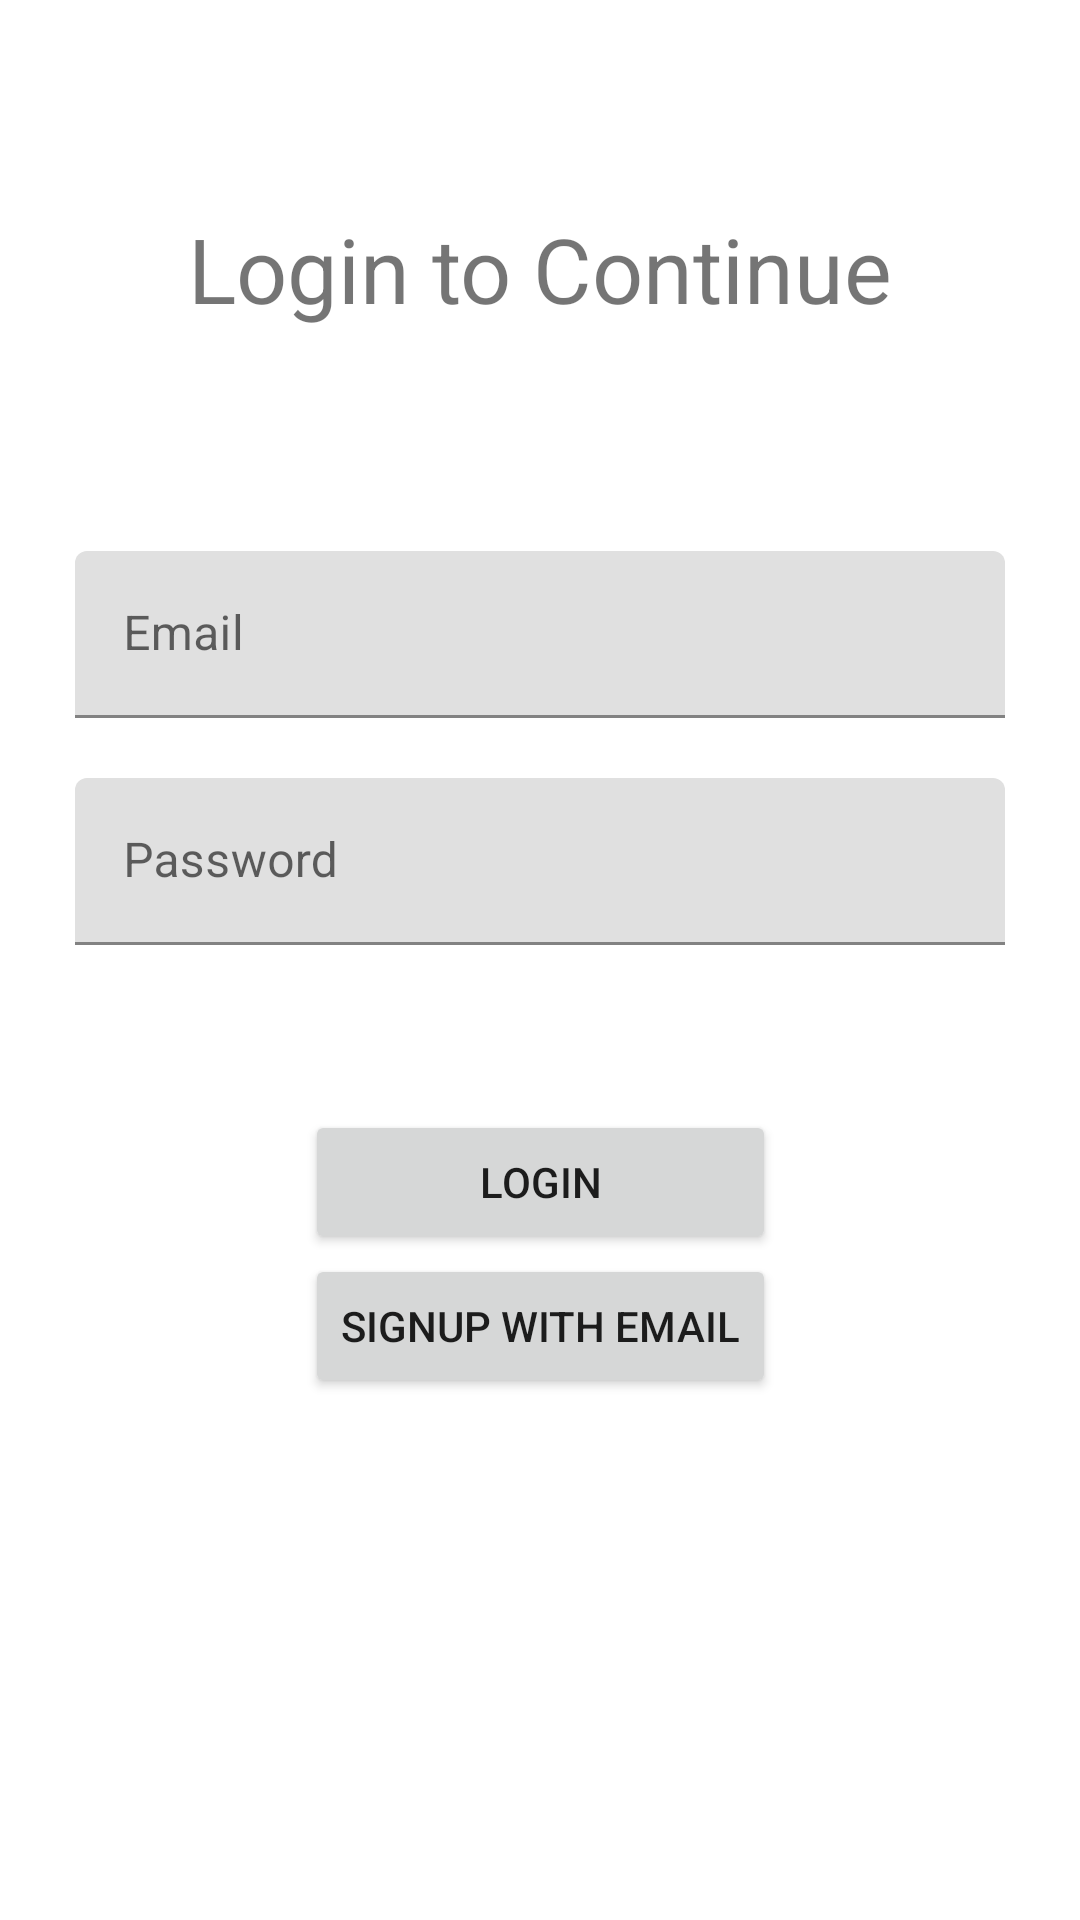

The Android layout XML behind this screen, and the referenced resources:
<!-- AndroidManifest.xml: application theme Theme.LoginSignupAssignment -->
<!-- res/layout/activity_main.xml -->
<?xml version="1.0" encoding="utf-8"?>
<androidx.constraintlayout.widget.ConstraintLayout xmlns:android="http://schemas.android.com/apk/res/android"
    xmlns:app="http://schemas.android.com/apk/res-auto"
    xmlns:tools="http://schemas.android.com/tools"
    android:layout_width="match_parent"
    android:layout_height="match_parent"
    tools:context=".MainActivity">

    <Button
        android:id="@+id/btnSignUpWithEmail"
        android:layout_width="wrap_content"
        android:layout_height="wrap_content"
        android:text="@string/signup_with_email"
        app:layout_constraintEnd_toEndOf="parent"
        app:layout_constraintStart_toStartOf="parent"
        app:layout_constraintTop_toBottomOf="@+id/btnLogin" />

    <Button
        android:id="@+id/btnLogin"
        android:layout_width="0dp"
        android:layout_height="wrap_content"
        android:layout_marginTop="50dp"
        android:text="@string/login"
        app:layout_constraintEnd_toEndOf="@+id/btnSignUpWithEmail"
        app:layout_constraintStart_toStartOf="@+id/btnSignUpWithEmail"
        app:layout_constraintTop_toTopOf="@+id/guideline2" />

    <androidx.constraintlayout.widget.Guideline
        android:id="@+id/guideline2"
        android:layout_width="wrap_content"
        android:layout_height="wrap_content"
        android:orientation="horizontal"
        app:layout_constraintGuide_percent="0.5" />

    <ProgressBar
        android:id="@+id/pbLogin"
        style="?android:attr/progressBarStyle"
        android:layout_width="wrap_content"
        android:layout_height="wrap_content"
        android:visibility="gone"
        app:layout_constraintEnd_toEndOf="parent"
        app:layout_constraintStart_toStartOf="parent"
        app:layout_constraintTop_toBottomOf="@+id/btnSignUpWithEmail" />


    <com.google.android.material.textfield.TextInputLayout
        android:id="@+id/textInputLayoutEmail"
        android:layout_width="match_parent"
        android:layout_height="wrap_content"
        android:orientation="vertical"
        android:padding="5dp"
        app:layout_constraintBottom_toTopOf="@+id/textInputLayoutPassword"
        app:layout_constraintEnd_toEndOf="parent"
        app:layout_constraintHorizontal_bias="0.0"
        app:layout_constraintStart_toStartOf="parent">

        <com.google.android.material.textfield.TextInputEditText
            android:id="@+id/etEmailLogin"
            android:layout_width="match_parent"
            android:layout_height="wrap_content"
            android:layout_marginStart="20dp"
            android:layout_marginEnd="20dp"
            android:layout_marginBottom="5dp"
            android:drawableStart="@drawable/ic_email"
            android:ems="20"
            android:hint="@string/email"
            android:inputType="textPersonName" />

    </com.google.android.material.textfield.TextInputLayout>

    <com.google.android.material.textfield.TextInputLayout
        android:id="@+id/textInputLayoutPassword"
        android:layout_width="match_parent"
        android:layout_height="wrap_content"
        android:orientation="vertical"
        android:padding="5dp"
        app:layout_constraintBottom_toTopOf="@+id/guideline2"
        app:layout_constraintEnd_toEndOf="parent"
        app:layout_constraintHorizontal_bias="0.0"
        app:layout_constraintStart_toStartOf="parent">

        <com.google.android.material.textfield.TextInputEditText
            android:id="@+id/etPasswordLogin"
            android:layout_width="match_parent"
            android:layout_height="wrap_content"
            android:layout_marginStart="20dp"
            android:layout_marginTop="5dp"
            android:layout_marginEnd="20dp"
            android:drawableStart="@drawable/ic_password"
            android:ems="20"
            android:hint="@string/password"
            android:inputType="textPersonName|textPassword" />

    </com.google.android.material.textfield.TextInputLayout>
    <TextView
        android:id="@+id/tvLogin"
        android:layout_width="wrap_content"
        android:layout_height="wrap_content"
        android:text="@string/login_to_continue"
        android:textSize="30sp"
        app:layout_constraintBottom_toTopOf="@+id/textInputLayoutEmail"
        app:layout_constraintEnd_toEndOf="parent"
        app:layout_constraintStart_toStartOf="parent"
        app:layout_constraintTop_toTopOf="parent" />
</androidx.constraintlayout.widget.ConstraintLayout>
<!-- resources referenced by this layout -->
<resources>
  <string name="email">Email</string>
  <string name="login">Login</string>
  <string name="login_to_continue">Login to Continue</string>
  <string name="password">Password</string>
  <string name="signup_with_email">SIGNUP WITH EMAIL</string>
  <style name="Theme.LoginSignupAssignment" parent="Theme.MaterialComponents.DayNight.DarkActionBar">
          
          <item name="colorPrimary">@color/purple_500</item>
          <item name="colorPrimaryVariant">@color/purple_700</item>
          <item name="colorOnPrimary">@color/white</item>
          
          <item name="colorSecondary">@color/teal_200</item>
          <item name="colorSecondaryVariant">@color/teal_700</item>
          <item name="colorOnSecondary">@color/black</item>
          
          <item name="android:statusBarColor" tools:targetApi="l">?attr/colorPrimaryVariant</item>
          
      </style>
  <!-- not gathered from this repository: default colours our renderer supplied (Android Studio template values) -->
  <color name="purple_500">#FF6200EE</color>
  <color name="purple_700">#FF3700B3</color>
  <color name="teal_200">#FF03DAC5</color>
  <color name="teal_700">#FF018786</color>
  <color name="black">#FF000000</color>
  <color name="white">#FFFFFFFF</color>
</resources>
